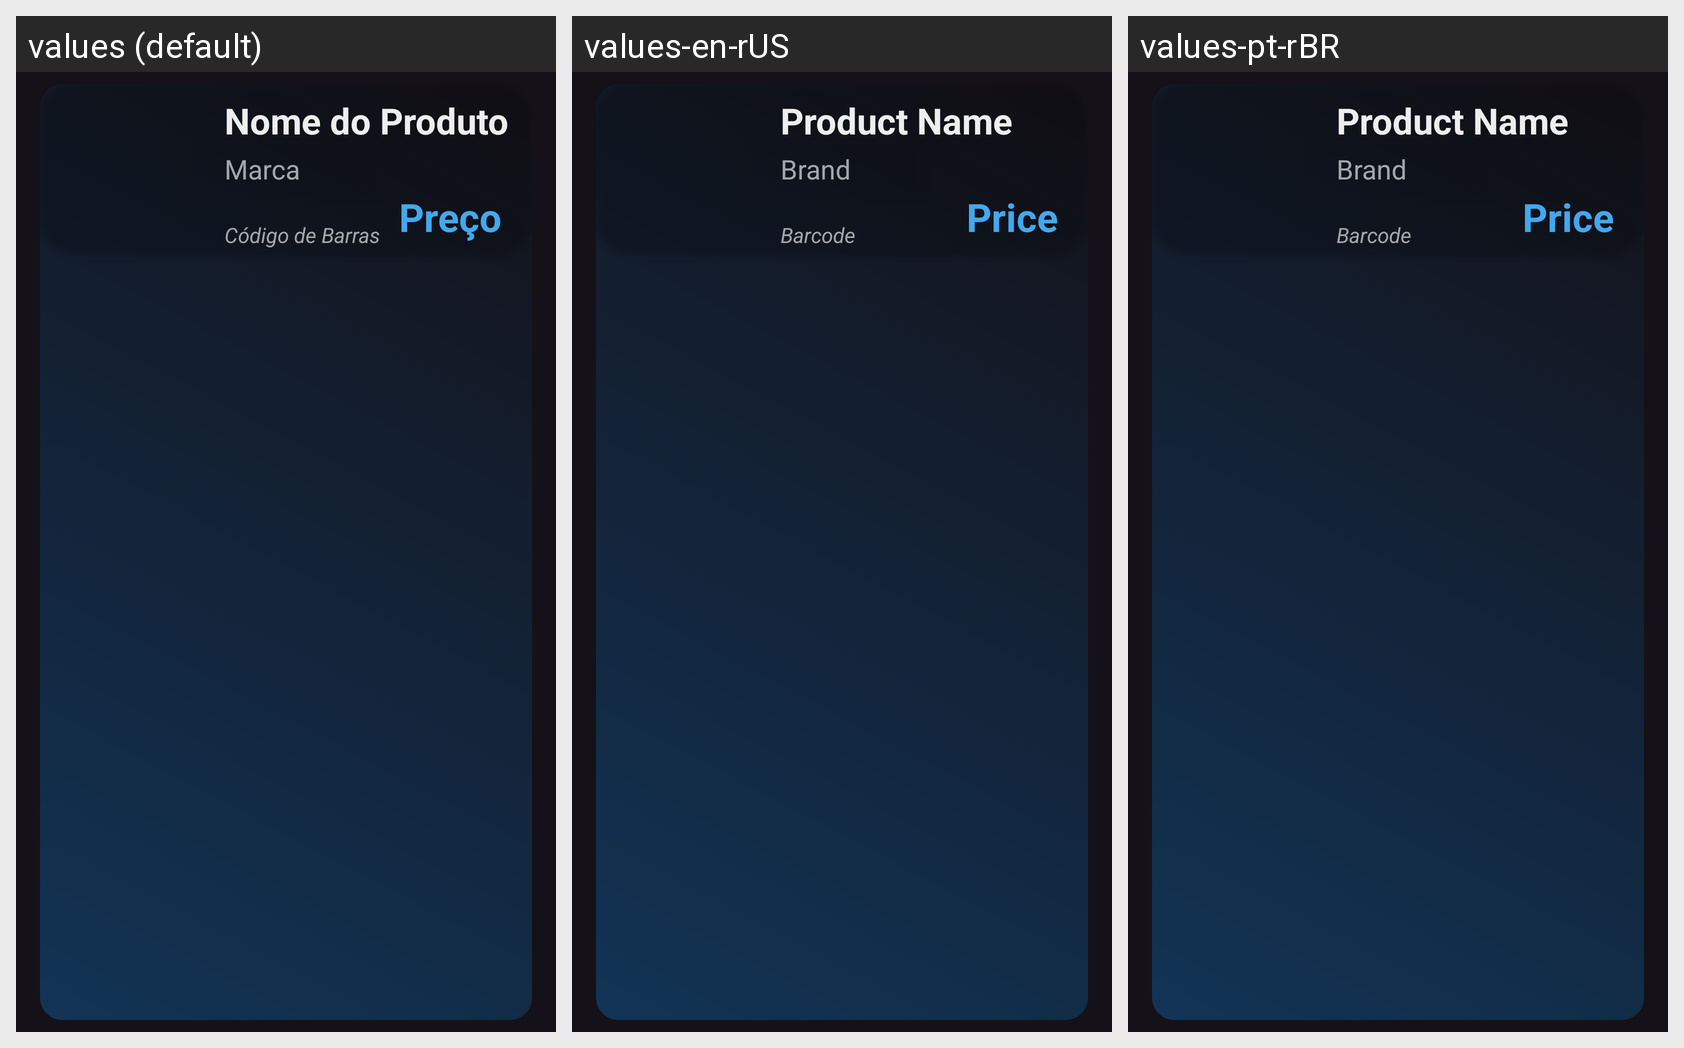

The Android screen above is rendered under several locales of the same app. Produce the string resources it draws, with the default and per-locale values.
Android screen res/layout/gallery_item.xml rendered under 3 locales, left to right: values (default), values-en-rUS, values-pt-rBR. Device: Nexus 5 (rendered at 1080×1920; each locale shown at half size, 540×960, under a caption strip naming it); theme Theme.PowerPantry.
Strings drawn on this screen, with the default value and each locale's value (text and hints the layout hard-codes, and strings that could not be matched under every locale, appear in the picture but are not listed):

gallery_item_brand
  values: Marca
  values-en-rUS: Brand
  values-pt-rBR: Brand

gallery_item_price
  values: Preço
  values-en-rUS: Price
  values-pt-rBR: Price

gallery_item_productcode
  values: Código de Barras
  values-en-rUS: Barcode
  values-pt-rBR: Barcode

gallery_item_productname
  values: Nome do Produto
  values-en-rUS: Product Name
  values-pt-rBR: Product Name
